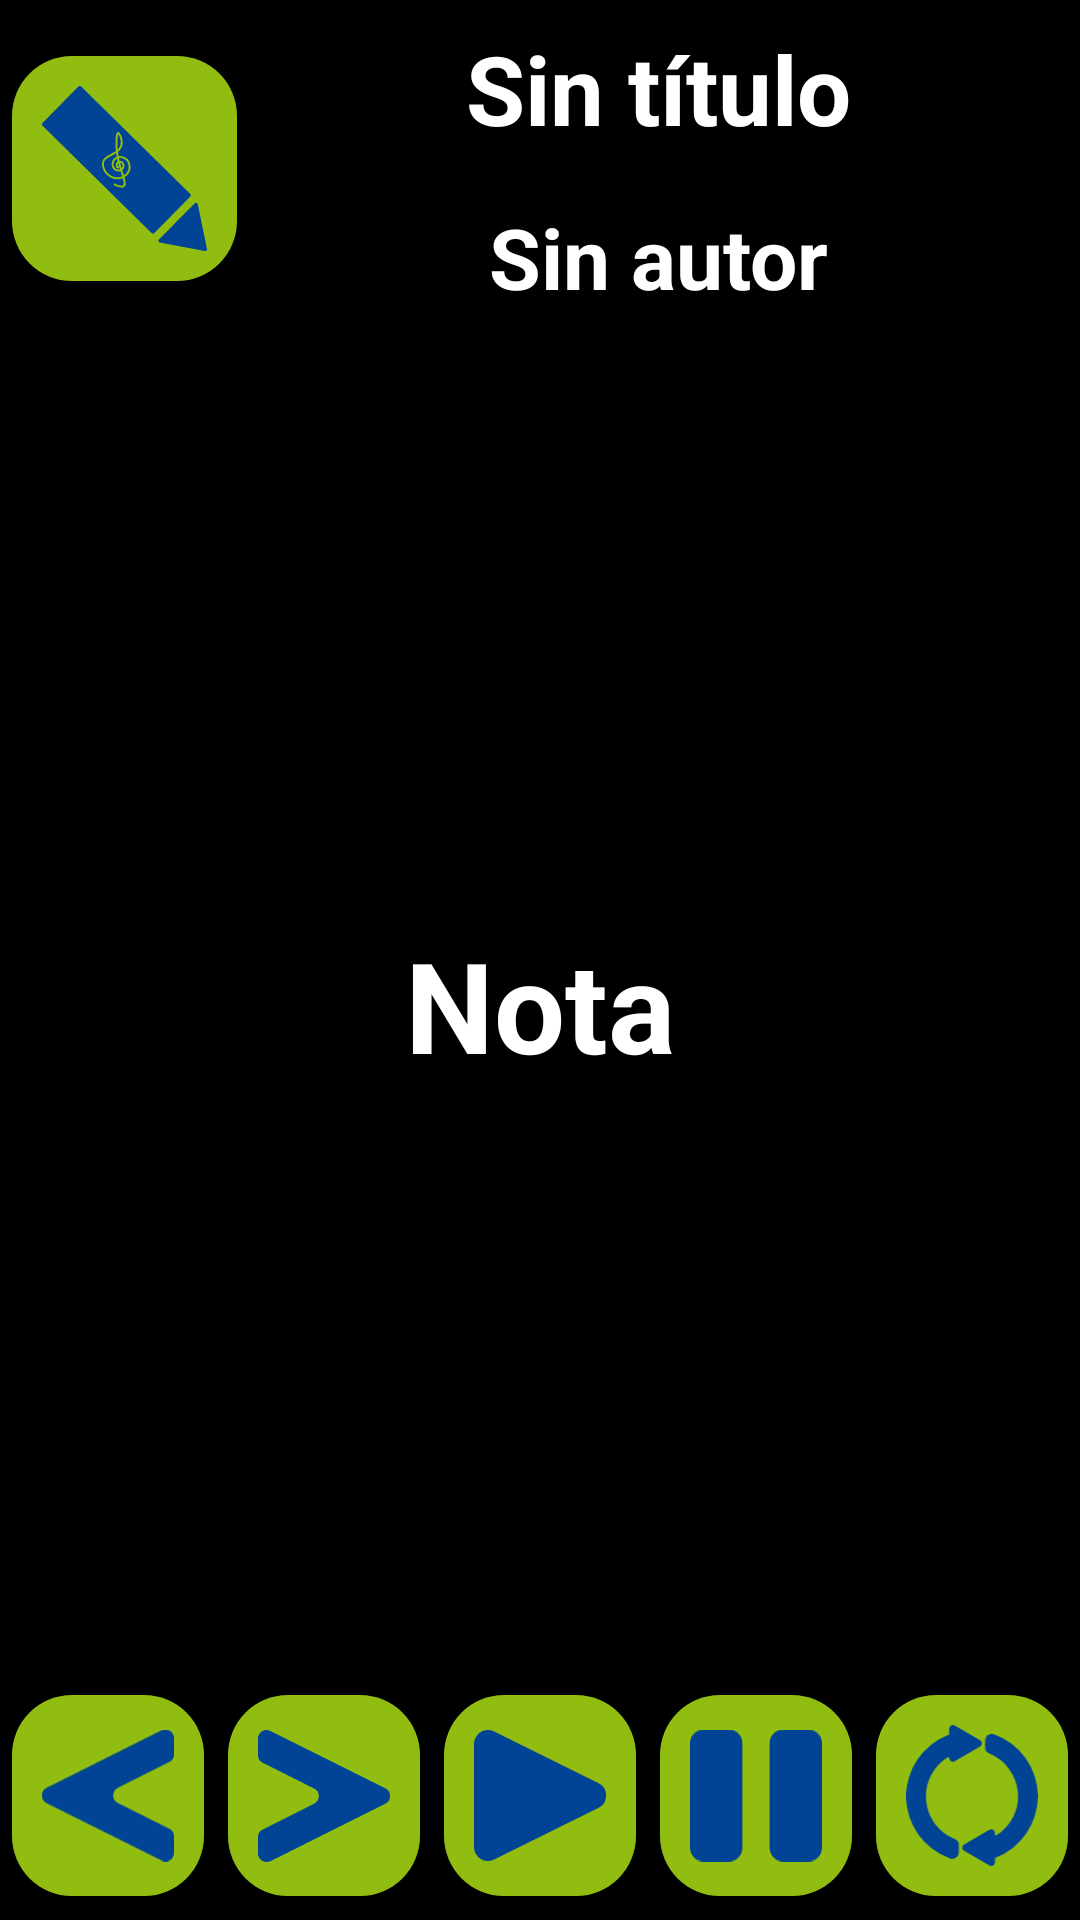

Here is an Android app screen rendered from its layout file. Give the layout XML and the strings, colors and styles it references.
<!-- AndroidManifest.xml: application theme Theme.WhiteSound -->
<!-- res/layout/fragment_lectura.xml -->
<?xml version="1.0" encoding="utf-8"?>
<FrameLayout xmlns:android="http://schemas.android.com/apk/res/android"
    xmlns:app="http://schemas.android.com/apk/res-auto"
    xmlns:tools="http://schemas.android.com/tools"
    style="@style/fondo_color_1"
    android:layout_width="match_parent"
    android:layout_height="match_parent"
    tools:context=".fragmentos.LecturaFragment">

    <androidx.constraintlayout.widget.ConstraintLayout
        android:layout_width="match_parent"
        android:layout_height="match_parent">

        <ImageButton
            android:id="@+id/fe_imgbtn_modo_edicion"
            style="@style/boton_imagen_color_3"
            android:layout_width="75dp"
            android:layout_height="75dp"
            android:layout_marginStart="4dp"
            android:contentDescription="@string/cd_fe_imgbtn_modo_edicion"
            android:scaleType="fitCenter"
            android:src="@drawable/ic_editar_partitura"
            app:layout_constraintBottom_toBottomOf="@+id/fl_tv_autor"
            app:layout_constraintStart_toStartOf="parent"
            app:layout_constraintTop_toTopOf="@+id/fl_tv_titulo" />

        <TextView
            android:id="@+id/fl_tv_titulo"
            style="@style/texto_color_1"
            android:layout_width="0dp"
            android:layout_height="wrap_content"
            android:layout_marginStart="4dp"
            android:layout_marginTop="8dp"
            android:layout_marginEnd="4dp"
            android:gravity="center"
            android:text="@string/txt_aep_tv_titulo"
            android:textSize="32sp"
            android:textStyle="bold"
            app:layout_constraintEnd_toEndOf="parent"
            app:layout_constraintStart_toEndOf="@+id/fe_imgbtn_modo_edicion"
            app:layout_constraintTop_toTopOf="parent" />

        <TextView
            android:id="@+id/fl_tv_autor"
            style="@style/texto_color_1"
            android:layout_width="0dp"
            android:layout_height="wrap_content"
            android:layout_marginStart="4dp"
            android:layout_marginTop="16dp"
            android:layout_marginEnd="4dp"
            android:gravity="center"
            android:text="@string/txt_aep_tv_autor"
            android:textSize="28sp"
            android:textStyle="bold"
            app:layout_constraintEnd_toEndOf="parent"
            app:layout_constraintStart_toEndOf="@+id/fe_imgbtn_modo_edicion"
            app:layout_constraintTop_toBottomOf="@+id/fl_tv_titulo" />

        <ImageButton
            android:id="@+id/fl_imgbtn_desplazar_izq"
            style="@style/boton_imagen_color_3"
            android:layout_width="0dp"
            android:layout_height="67dp"
            android:layout_marginStart="4dp"
            android:layout_marginEnd="4dp"
            android:layout_marginBottom="8dp"
            android:contentDescription="@string/cd_imgbtn_desplazar_izq"
            android:rotation="-180"
            android:scaleType="fitCenter"
            android:src="@drawable/ic_desplazar"
            app:layout_constraintBottom_toBottomOf="parent"
            app:layout_constraintEnd_toStartOf="@+id/fl_imgbtn_desplazar_der"
            app:layout_constraintStart_toStartOf="parent" />

        <ImageButton
            android:id="@+id/fl_imgbtn_desplazar_der"
            style="@style/boton_imagen_color_3"
            android:layout_width="0dp"
            android:layout_height="67dp"
            android:layout_marginStart="4dp"
            android:layout_marginEnd="4dp"
            android:layout_marginBottom="8dp"
            android:contentDescription="@string/cd_imgbtn_desplazar_der"
            android:scaleType="fitCenter"
            android:src="@drawable/ic_desplazar"
            app:layout_constraintBottom_toBottomOf="parent"
            app:layout_constraintEnd_toStartOf="@+id/fl_imgbtn_reproducir"
            app:layout_constraintStart_toEndOf="@+id/fl_imgbtn_desplazar_izq" />

        <ImageButton
            android:id="@+id/fl_imgbtn_reproducir"
            style="@style/boton_imagen_color_3"
            android:layout_width="0dp"
            android:layout_height="67dp"
            android:layout_marginStart="4dp"
            android:layout_marginEnd="4dp"
            android:layout_marginBottom="8dp"
            android:contentDescription="@string/cd_fl_imgbtn_reproducir"
            android:scaleType="fitCenter"
            android:src="@drawable/ic_reproducir"
            app:layout_constraintBottom_toBottomOf="parent"
            app:layout_constraintEnd_toStartOf="@+id/fl_imgbtn_pausar"
            app:layout_constraintStart_toEndOf="@+id/fl_imgbtn_desplazar_der" />

        <ImageButton
            android:id="@+id/fl_imgbtn_pausar"
            style="@style/boton_imagen_color_3"
            android:layout_width="0dp"
            android:layout_height="67dp"
            android:layout_marginStart="4dp"
            android:layout_marginEnd="4dp"
            android:layout_marginBottom="8dp"
            android:contentDescription="@string/cd_fl_imgbtn_pausar"
            android:rotation="180"
            android:scaleType="fitCenter"
            android:src="@drawable/ic_pausar"
            app:layout_constraintBottom_toBottomOf="parent"
            app:layout_constraintEnd_toStartOf="@+id/fl_imgbtn_reiniciar"
            app:layout_constraintStart_toEndOf="@+id/fl_imgbtn_reproducir" />

        <ImageButton
            android:id="@+id/fl_imgbtn_reiniciar"
            style="@style/boton_imagen_color_3"
            android:layout_width="0dp"
            android:layout_height="67dp"
            android:layout_marginStart="4dp"
            android:layout_marginEnd="4dp"
            android:layout_marginBottom="8dp"
            android:contentDescription="@string/cd_fl_imgbtn_reiniciar"
            android:scaleType="fitCenter"
            android:src="@drawable/ic_reiniciar"
            app:layout_constraintBottom_toBottomOf="parent"
            app:layout_constraintEnd_toEndOf="parent"
            app:layout_constraintStart_toEndOf="@+id/fl_imgbtn_pausar"/>

        <TextView
            android:id="@+id/fl_tv_nota"
            style="@style/texto_color_1"
            android:layout_width="0dp"
            android:layout_height="wrap_content"
            android:text="@string/txt_tv_nota"
            android:textAlignment="center"
            android:textSize="42sp"
            android:textStyle="bold"
            app:layout_constraintBottom_toTopOf="@+id/fl_imgbtn_reproducir"
            app:layout_constraintEnd_toEndOf="parent"
            app:layout_constraintStart_toStartOf="parent"
            app:layout_constraintTop_toBottomOf="@+id/fl_tv_autor" />
    </androidx.constraintlayout.widget.ConstraintLayout>
</FrameLayout>
<!-- resources referenced by this layout -->
<resources>
  <!-- drawable ic_desplazar (drawable) -->
  <vector android:height="100.02161dp" android:viewportHeight="92.6"
      android:viewportWidth="92.58" android:width="100dp" xmlns:android="http://schemas.android.com/apk/res/android">
      <path android:fillColor="#fde68c" android:pathData="M89.27,40.93 L8.68,0.64A6,6 0,0 0,0 6V17.59A6,6 0,0 0,3.32 23l36,18a6,6 0,0 1,0 10.74l-35.95,18A6,6 0,0 0,0 75V86.59A6,6 0,0 0,8.68 92L89.27,51.67A6,6 0,0 0,89.27 40.93Z"/>
  </vector>
  <!-- drawable ic_reproducir (drawable) -->
  <vector xmlns:android="http://schemas.android.com/apk/res/android"
      android:width="94.42dp"
      android:height="94.01dp"
      android:viewportWidth="94.42"
      android:viewportHeight="94.01">
    <path
        android:pathData="M88.87,38.05l-74.42,-37A10,10 0,0 0,0 10V84a10,10 0,0 0,14.45 9L88.87,56A10,10 0,0 0,88.87 38.05Z"
        android:fillColor="#fde68c"/>
  </vector>
  <string name="cd_fe_imgbtn_modo_edicion">Cambiar a modo edición</string>
  <string name="cd_fl_imgbtn_pausar">Pausar Reproducción</string>
  <string name="cd_fl_imgbtn_reiniciar">Reiniciar reproducción de partitura</string>
  <string name="cd_fl_imgbtn_reproducir">Reproducir partitura</string>
  <string name="cd_imgbtn_desplazar_der">Desplazar a la derecha</string>
  <string name="cd_imgbtn_desplazar_izq">Desplazar a la izquierda</string>
  <string name="txt_aep_tv_autor">Sin autor</string>
  <string name="txt_aep_tv_titulo">Sin título</string>
  <string name="txt_tv_nota">Nota</string>
  <style name="boton_imagen_color_3" parent="Theme.WhiteSound">
          <item name="android:background">@drawable/bg_clr_3</item>
          <item name="android:padding">10dp</item>
          <item name="android:tint">@color/color_sobrepuesto_3</item>
      </style>
  <style name="fondo_color_1" parent="Theme.WhiteSound">
          <item name="android:background">@color/color_fondo_1</item>
      </style>
  <style name="texto_color_1" parent="Theme.WhiteSound">
          <item name="android:textColor">@color/color_sobrepuesto_1</item>
      </style>
  <style name="Theme.WhiteSound" parent="Theme.AppCompat.Light.NoActionBar">
          
          <item name="colorPrimary">@color/purple_500</item>
          <item name="colorPrimaryVariant">@color/purple_700</item>
          <item name="colorOnPrimary">@color/white</item>
          
          <item name="colorSecondary">@color/teal_200</item>
          <item name="colorSecondaryVariant">@color/teal_700</item>
          <item name="colorOnSecondary">@color/black</item>
          
          <item name="android:statusBarColor">?attr/colorPrimaryVariant</item>
          
      </style>
  <!-- drawable bg_clr_3 (drawable) -->
  <?xml version="1.0" encoding="utf-8"?>
  <shape android:shape="rectangle" xmlns:android="http://schemas.android.com/apk/res/android">
  
      <solid android:color="@color/color_fondo_3"></solid>
      <corners android:radius="20dp"></corners>
  </shape>
  <color name="color_sobrepuesto_3">#014495</color>
  <color name="color_fondo_1">#000000</color>
  <color name="color_sobrepuesto_1">#FFFFFF</color>
  <color name="purple_500">#FF6200EE</color>
  <color name="purple_700">#FF3700B3</color>
  <color name="white">#FFFFFFFF</color>
  <color name="teal_200">#FF03DAC5</color>
  <color name="teal_700">#FF018786</color>
  <color name="black">#FF000000</color>
  <color name="color_fondo_3">#91BD10</color>
</resources>
